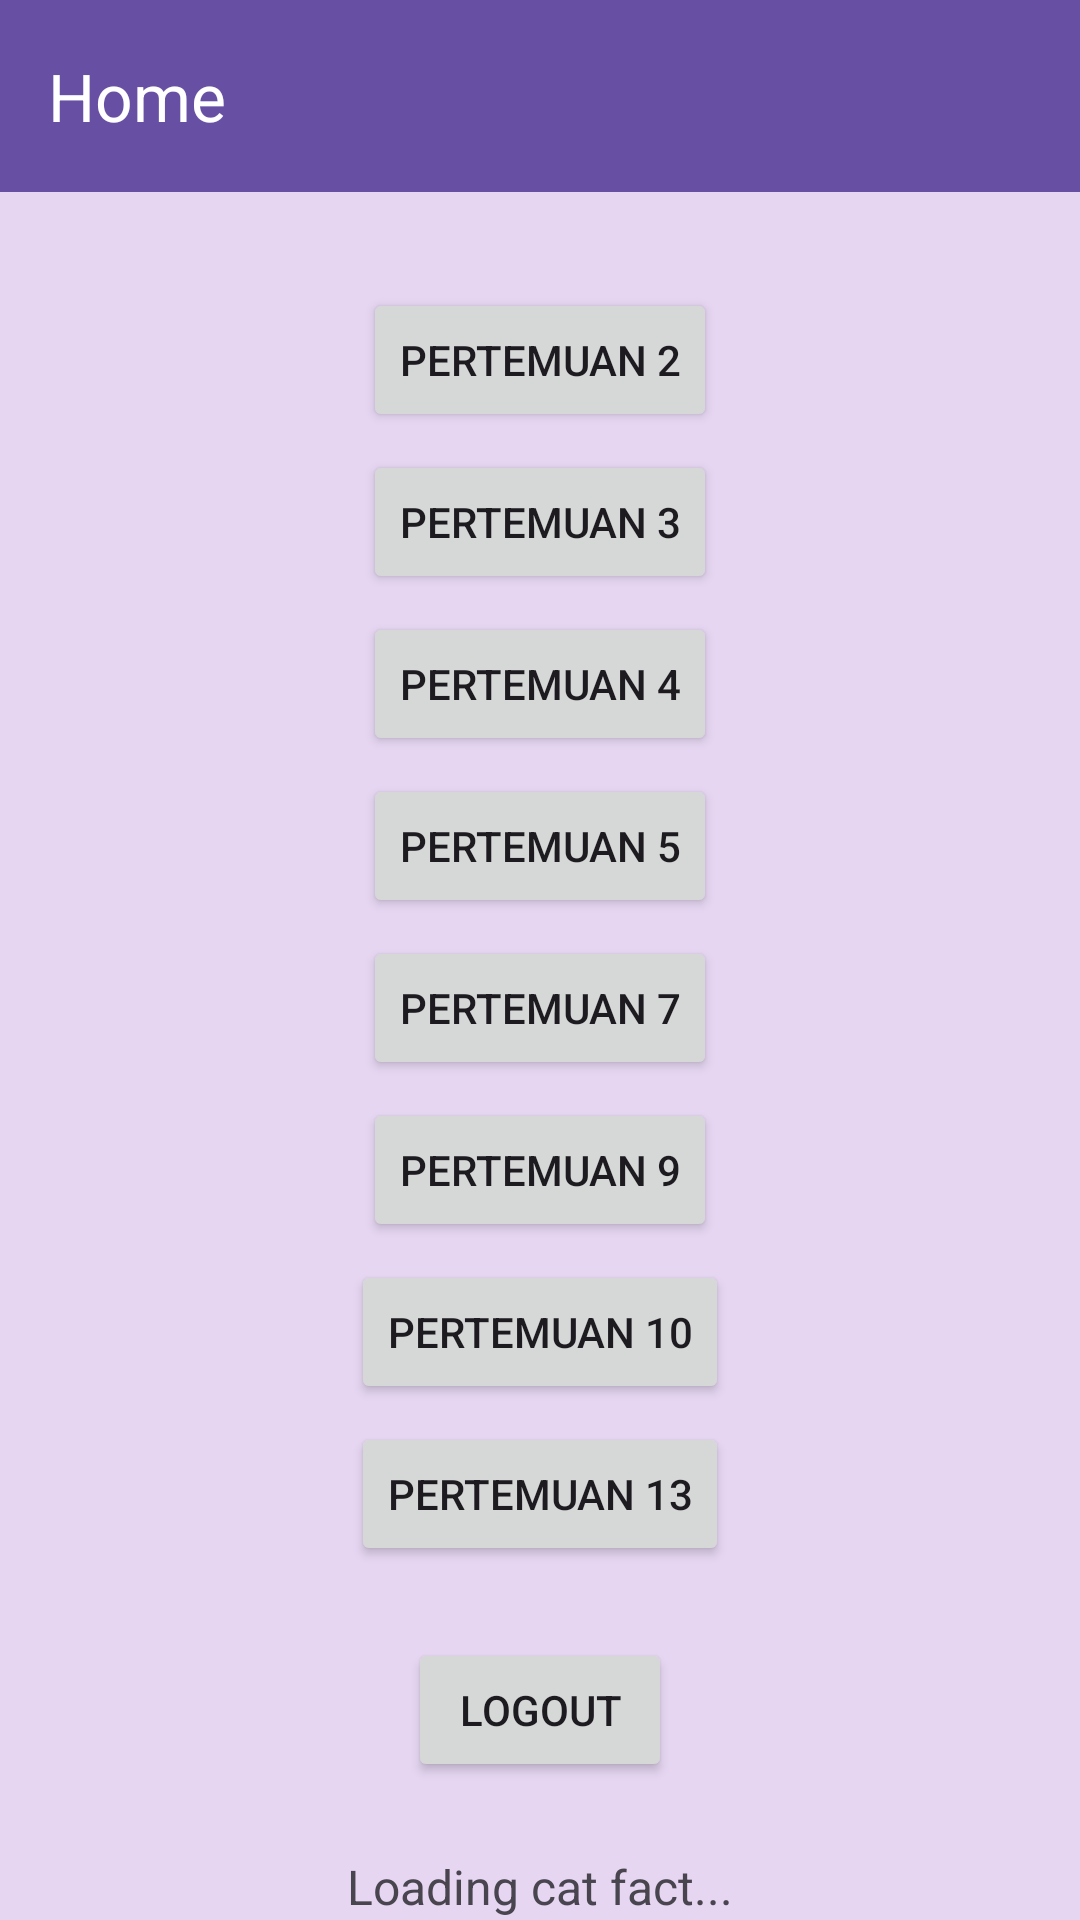

Android layout source for this screen:
<!-- AndroidManifest.xml: application theme Theme.AliyaApps -->
<!-- res/layout/fragment_home.xml -->
<?xml version="1.0" encoding="utf-8"?>
<androidx.coordinatorlayout.widget.CoordinatorLayout
    xmlns:android="http://schemas.android.com/apk/res/android"
    xmlns:app="http://schemas.android.com/apk/res-auto"
    xmlns:tools="http://schemas.android.com/tools"
    android:id="@+id/main"
    android:layout_width="match_parent"
    android:layout_height="match_parent"
    android:background="#E6D6F2"
    tools:context=".Home.HomeFragment">

    <com.google.android.material.appbar.AppBarLayout
        android:id="@+id/appBarLayout"
        android:layout_width="match_parent"
        android:layout_height="wrap_content"
        android:theme="@style/ThemeOverlay.AppCompat.Dark.ActionBar">

        <androidx.appcompat.widget.Toolbar
            android:id="@+id/toolbar"
            android:layout_width="match_parent"
            android:layout_height="?attr/actionBarSize"
            android:background="?attr/colorPrimary"
            app:title="Home"
            app:titleTextColor="@android:color/white" />

    </com.google.android.material.appbar.AppBarLayout>

    <androidx.core.widget.NestedScrollView
        android:layout_width="match_parent"
        android:layout_height="match_parent"
        android:fillViewport="true"
        app:layout_behavior="@string/appbar_scrolling_view_behavior">

        <androidx.constraintlayout.widget.ConstraintLayout
            android:layout_width="match_parent"
            android:layout_height="wrap_content"
            android:padding="16dp">

            <Button
                android:id="@+id/btnToSecond"
                android:layout_width="wrap_content"
                android:layout_height="wrap_content"
                android:layout_marginTop="16dp"
                android:text="Pertemuan 2"
                app:layout_constraintTop_toTopOf="parent"
                app:layout_constraintStart_toStartOf="parent"
                app:layout_constraintEnd_toEndOf="parent" />

            <Button
                android:id="@+id/btnToThird"
                android:layout_width="wrap_content"
                android:layout_height="wrap_content"
                android:layout_marginTop="6dp"
                android:text="Pertemuan 3"
                app:layout_constraintTop_toBottomOf="@id/btnToSecond"
                app:layout_constraintStart_toStartOf="parent"
                app:layout_constraintEnd_toEndOf="parent" />

            <Button
                android:id="@+id/btnToFourth"
                android:layout_width="wrap_content"
                android:layout_height="wrap_content"
                android:layout_marginTop="6dp"
                android:text="Pertemuan 4"
                app:layout_constraintTop_toBottomOf="@id/btnToThird"
                app:layout_constraintStart_toStartOf="parent"
                app:layout_constraintEnd_toEndOf="parent" />

            <Button
                android:id="@+id/btnToFifth"
                android:layout_width="wrap_content"
                android:layout_height="wrap_content"
                android:layout_marginTop="6dp"
                android:text="Pertemuan 5"
                app:layout_constraintTop_toBottomOf="@id/btnToFourth"
                app:layout_constraintStart_toStartOf="parent"
                app:layout_constraintEnd_toEndOf="parent" />

            <Button
                android:id="@+id/btnToSeventh"
                android:layout_width="wrap_content"
                android:layout_height="wrap_content"
                android:layout_marginTop="6dp"
                android:text="Pertemuan 7"
                app:layout_constraintTop_toBottomOf="@+id/btnToFifth"
                app:layout_constraintStart_toStartOf="parent"
                app:layout_constraintEnd_toEndOf="parent" />

            <Button
                android:id="@+id/btnToNinth"
                android:layout_width="wrap_content"
                android:layout_height="wrap_content"
                android:layout_marginTop="6dp"
                android:text="Pertemuan 9"
                app:layout_constraintTop_toBottomOf="@+id/btnToSeventh"
                app:layout_constraintStart_toStartOf="parent"
                app:layout_constraintEnd_toEndOf="parent" />

            <Button
                android:id="@+id/btnToTenth"
                android:layout_width="wrap_content"
                android:layout_height="wrap_content"
                android:layout_marginTop="6dp"
                android:text="Pertemuan 10"
                app:layout_constraintTop_toBottomOf="@+id/btnToNinth"
                app:layout_constraintStart_toStartOf="parent"
                app:layout_constraintEnd_toEndOf="parent" />

            <Button
                android:id="@+id/btnToThirteenth"
                android:layout_width="wrap_content"
                android:layout_height="wrap_content"
                android:layout_marginTop="6dp"
                android:text="Pertemuan 13"
                app:layout_constraintTop_toBottomOf="@id/btnToTenth"
                app:layout_constraintStart_toStartOf="parent"
                app:layout_constraintEnd_toEndOf="parent"/>

            <Button
                android:id="@+id/btnLogout"
                android:layout_width="wrap_content"
                android:layout_height="wrap_content"
                android:layout_marginTop="24dp"
                android:text="Logout"
                app:layout_constraintTop_toBottomOf="@id/btnToThirteenth"
                app:layout_constraintStart_toStartOf="parent"
                app:layout_constraintEnd_toEndOf="parent" />

            <TextView
                android:id="@+id/tvCatFact"
                android:layout_width="0dp"
                android:layout_height="wrap_content"
                android:layout_marginStart="24dp"
                android:layout_marginTop="24dp"
                android:layout_marginEnd="24dp"
                android:gravity="center"
                android:text="Loading cat fact..."
                android:textAlignment="center"
                android:textSize="16sp"
                app:layout_constraintTop_toBottomOf="@id/btnLogout"
                app:layout_constraintStart_toStartOf="parent"
                app:layout_constraintEnd_toEndOf="parent" />

            <Button
                android:id="@+id/btnRefresh"
                android:layout_width="wrap_content"
                android:layout_height="wrap_content"
                android:layout_marginTop="8dp"
                android:text="Refresh"
                app:layout_constraintTop_toBottomOf="@+id/tvCatFact"
                app:layout_constraintStart_toStartOf="parent"
                app:layout_constraintEnd_toEndOf="parent" />

            <androidx.recyclerview.widget.RecyclerView
                android:id="@+id/rvGallery"
                android:layout_width="0dp"
                android:layout_height="wrap_content"
                android:layout_marginTop="24dp"
                android:layout_marginBottom="16dp"
                android:padding="8dp"
                android:clipToPadding="false"
                app:layout_constraintTop_toBottomOf="@+id/btnRefresh"
                app:layout_constraintBottom_toBottomOf="parent"
                app:layout_constraintStart_toStartOf="parent"
                app:layout_constraintEnd_toEndOf="parent" />

        </androidx.constraintlayout.widget.ConstraintLayout>
    </androidx.core.widget.NestedScrollView>
</androidx.coordinatorlayout.widget.CoordinatorLayout>
<!-- resources referenced by this layout -->
<resources>
  <style name="Theme.AliyaApps" parent="Base.Theme.AliyaApps" />
  <style name="Base.Theme.AliyaApps" parent="Theme.Material3.DayNight.NoActionBar" />
</resources>
